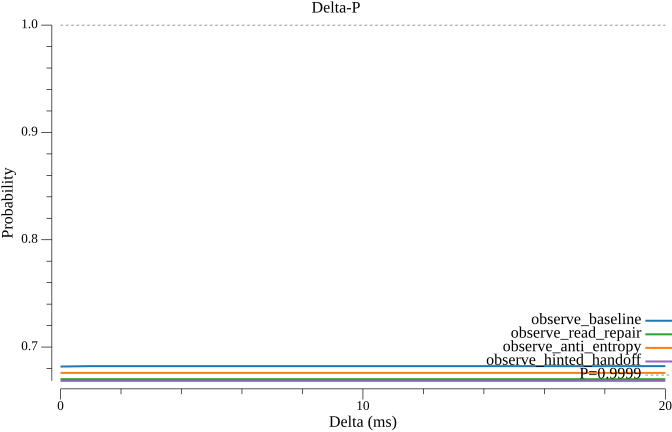

The file beside this chart, header and first rows:
delta_ms, observe_baseline, observe_read_repair, observe_anti_entropy, observe_hinted_handoff
0.000000, 0.6818, 0.6701, 0.6759, 0.6685
1, 0.6822, 0.6701, 0.6759, 0.6685
2, 0.6822, 0.6701, 0.6759, 0.6685
3, 0.6822, 0.6701, 0.6759, 0.6685
4, 0.6822, 0.6701, 0.6759, 0.6685
5, 0.6822, 0.6701, 0.6759, 0.6685
6, 0.6822, 0.6701, 0.6759, 0.6685
7, 0.6822, 0.6701, 0.6759, 0.6685
8, 0.6822, 0.6701, 0.6759, 0.6685
9, 0.6822, 0.6701, 0.6759, 0.6685
10, 0.6822, 0.6701, 0.6759, 0.6685
11, 0.6822, 0.6701, 0.6759, 0.6685
12, 0.6822, 0.6701, 0.6759, 0.6685
13, 0.6822, 0.6701, 0.6759, 0.6685
14, 0.6822, 0.6701, 0.6759, 0.6685
15, 0.6822, 0.6701, 0.6759, 0.6685
16, 0.6822, 0.6701, 0.6759, 0.6685
17, 0.6822, 0.6701, 0.6759, 0.6685
18, 0.6822, 0.6701, 0.6759, 0.6685
19, 0.6822, 0.6701, 0.6759, 0.6685
20, 0.6822, 0.6701, 0.6759, 0.6685
